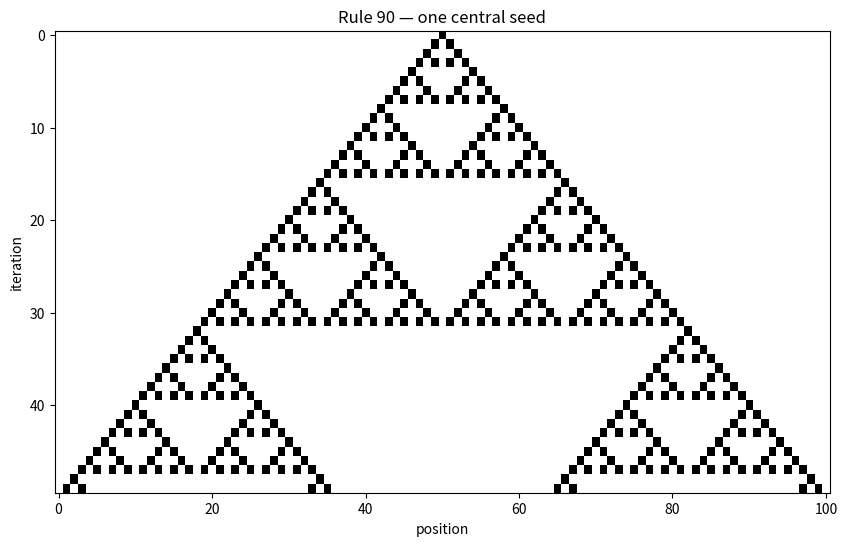
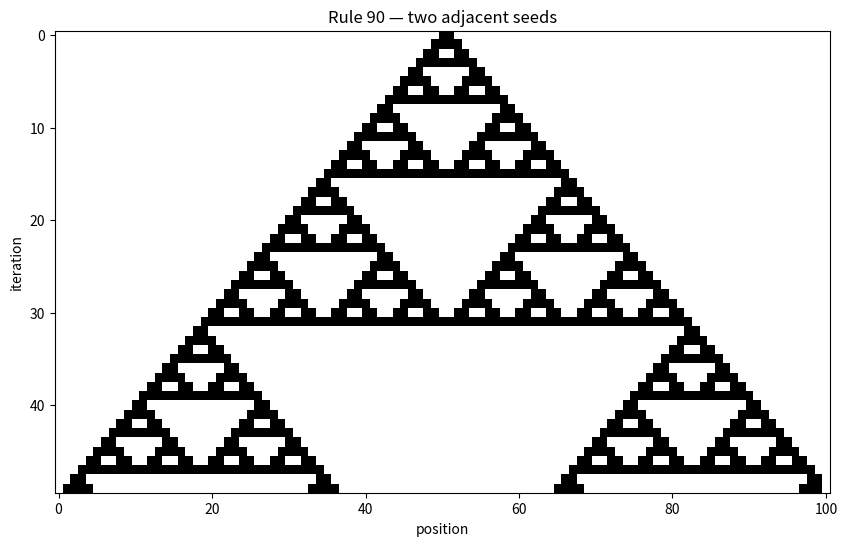
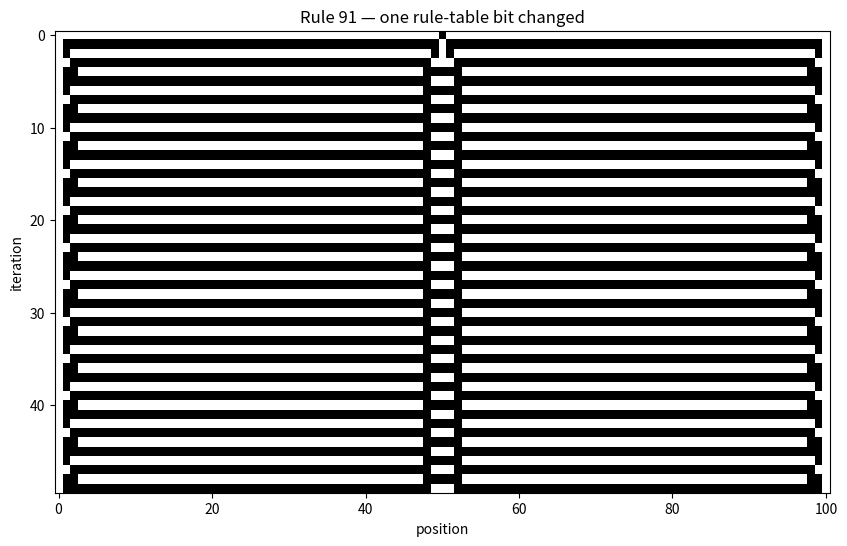
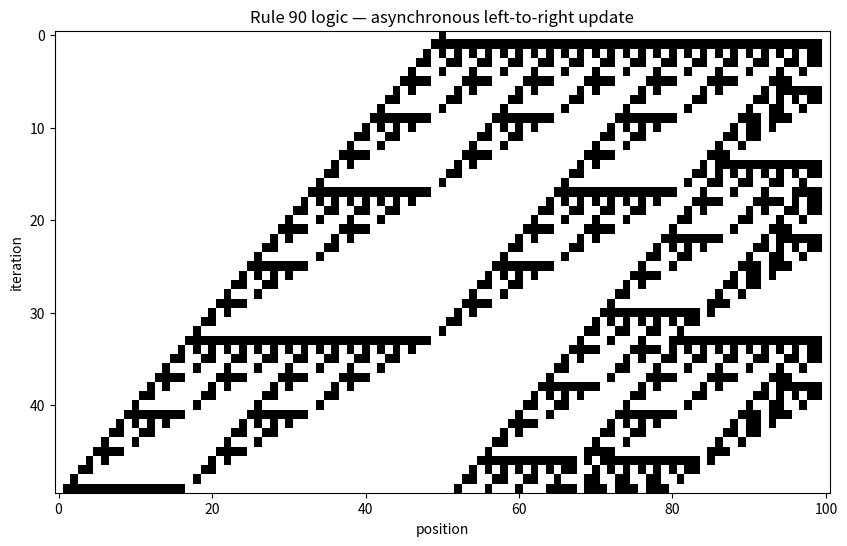

The matplotlib source for these figures, in order:
import numpy as np
import matplotlib.pyplot as plt

def elementary_step(state: np.ndarray, rule_number: int) -> np.ndarray:
    next_state = np.zeros_like(state)
    table = np.array([(rule_number >> pattern) & 1 for pattern in range(8)], dtype=np.uint8)
    neighborhoods = (state[:-2] << 2) | (state[1:-1] << 1) | state[2:]
    next_state[1:-1] = table[neighborhoods]
    return next_state

def simulate(initial_state: np.ndarray, rule_number: int, steps: int) -> np.ndarray:
    history = np.zeros((steps, len(initial_state)), dtype=np.uint8)
    state = initial_state.copy()
    for t in range(steps):
        history[t] = state
        state = elementary_step(state, rule_number)
    return history

def show(history: np.ndarray, title: str) -> None:
    plt.figure(figsize=(10, 6))
    plt.imshow(history, cmap='binary', interpolation='nearest', aspect='auto')
    plt.title(title)
    plt.xlabel('position')
    plt.ylabel('iteration')
    plt.show()

width = 101
steps = 50
one_seed = np.zeros(width, dtype=np.uint8)
one_seed[width // 2] = 1

rule90_history = simulate(one_seed, rule_number=90, steps=steps)
show(rule90_history, 'Rule 90 — one central seed')

two_seeds = np.zeros(width, dtype=np.uint8)
two_seeds[width // 2] = 1
two_seeds[width // 2 + 1] = 1

two_seed_history = simulate(two_seeds, rule_number=90, steps=steps)
show(two_seed_history, 'Rule 90 — two adjacent seeds')

rule91_history = simulate(one_seed, rule_number=91, steps=steps)
show(rule91_history, 'Rule 91 — one rule-table bit changed')

def asynchronous_rule90_step(state: np.ndarray) -> np.ndarray:
    next_state = state.copy()
    for i in range(1, len(state) - 1):
        next_state[i] = next_state[i - 1] ^ state[i + 1]
    next_state[0] = 0
    next_state[-1] = 0
    return next_state

def simulate_asynchronous(initial_state: np.ndarray, steps: int) -> np.ndarray:
    history = np.zeros((steps, len(initial_state)), dtype=np.uint8)
    state = initial_state.copy()
    for t in range(steps):
        history[t] = state
        state = asynchronous_rule90_step(state)
    return history

async_history = simulate_asynchronous(one_seed, steps=steps)
show(async_history, 'Rule 90 logic — asynchronous left-to-right update')
